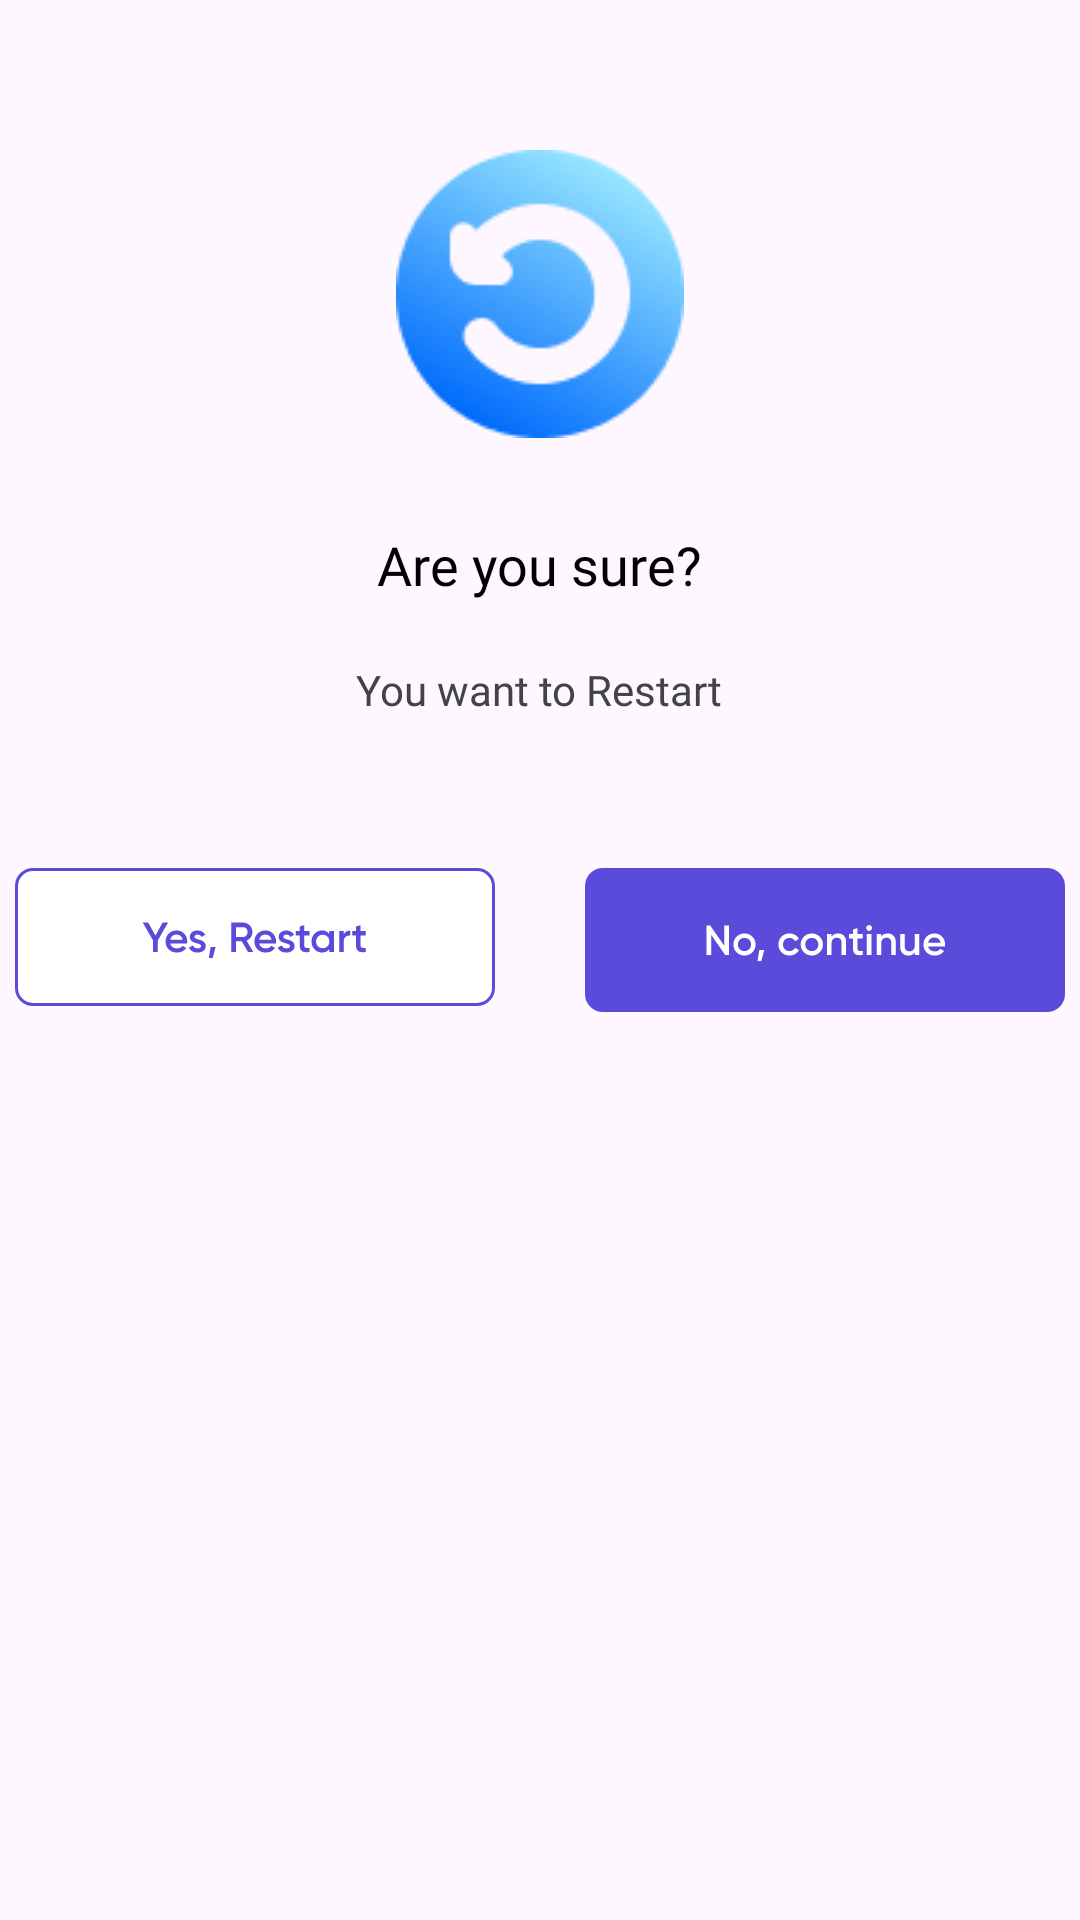

Android layout source for this screen:
<!-- AndroidManifest.xml: application theme Theme.SwipeLearn -->
<!-- res/layout/fragment_restart_bottom_sheet.xml -->
<?xml version="1.0" encoding="utf-8"?>
<RelativeLayout xmlns:android="http://schemas.android.com/apk/res/android"
    xmlns:tools="http://schemas.android.com/tools"
    android:layout_width="match_parent"
    android:layout_height="match_parent"
    xmlns:app="http://schemas.android.com/apk/res-auto"
    tools:context=".ui.sheets.HintsBottomSheet">

    <androidx.appcompat.widget.AppCompatImageButton
        android:id="@+id/introduction_card"
        android:layout_width="wrap_content"
        android:layout_height="wrap_content"
        android:layout_centerHorizontal="true"
        android:layout_gravity="center_horizontal"
        android:layout_marginStart="40dp"
        android:layout_marginTop="50dp"
        android:background="@null"
        app:srcCompat="@drawable/restart_cta_ic" />

    <TextView
        android:id="@+id/outOfContentTV"
        android:layout_width="wrap_content"
        android:layout_height="wrap_content"
        android:layout_below="@id/introduction_card"
        android:layout_centerInParent="true"
        android:layout_marginStart="10dp"
        android:layout_marginTop="30dp"
        android:fontFamily="@font/gilroy_bold"
        android:text="Are you sure?"
        android:textColor="@color/black"
        android:textSize="18sp" />

    <TextView
        android:id="@+id/accelerate"
        android:layout_width="wrap_content"
        android:layout_height="wrap_content"
        android:layout_below="@id/outOfContentTV"
        android:layout_centerInParent="true"
        android:layout_marginStart="10dp"
        android:layout_marginTop="20dp"
        android:fontFamily="@font/gilroy_bold"
        android:text="You want to Restart"
        android:textColor="#414347"
        android:textSize="14sp" />


    <LinearLayout
        android:layout_width="match_parent"
        android:layout_height="wrap_content"
        android:layout_below="@id/accelerate"
        android:layout_marginTop="50dp"
        android:layout_marginBottom="10dp"
        android:weightSum="2"
        android:gravity="center"
        android:orientation="horizontal">

        <androidx.appcompat.widget.AppCompatImageButton
            android:id="@+id/cancel_cta"
            android:layout_width="wrap_content"
            android:layout_height="wrap_content"
            android:layout_gravity="center_horizontal"
            android:background="@null"
            app:srcCompat="@drawable/yes_exit_" />

        <androidx.appcompat.widget.AppCompatImageButton
            android:id="@+id/buy_now_cta"
            android:layout_width="wrap_content"
            android:layout_height="wrap_content"
            android:layout_gravity="center_horizontal"
            android:background="@null"
            android:layout_marginStart="30dp"
            app:srcCompat="@drawable/button_atom" />


    </LinearLayout>

</RelativeLayout>
<!-- resources referenced by this layout -->
<resources>
  <!-- drawable button_atom: vector/xml drawable (drawable, 4462 chars, omitted) -->
  <!-- drawable restart_cta_ic: png bitmap (drawable, 8851 bytes) -->
  <!-- drawable yes_exit_: vector/xml drawable (drawable, 5362 chars, omitted) -->
  <style name="Theme.SwipeLearn" parent="Base.Theme.SwipeLearn" />
  <style name="Base.Theme.SwipeLearn" parent="Theme.Material3.DayNight.NoActionBar">
          
          
      </style>
  <!-- not gathered from this repository: default colours our renderer supplied (Android Studio template values) -->
  <color name="black">#FF000000</color>
</resources>
